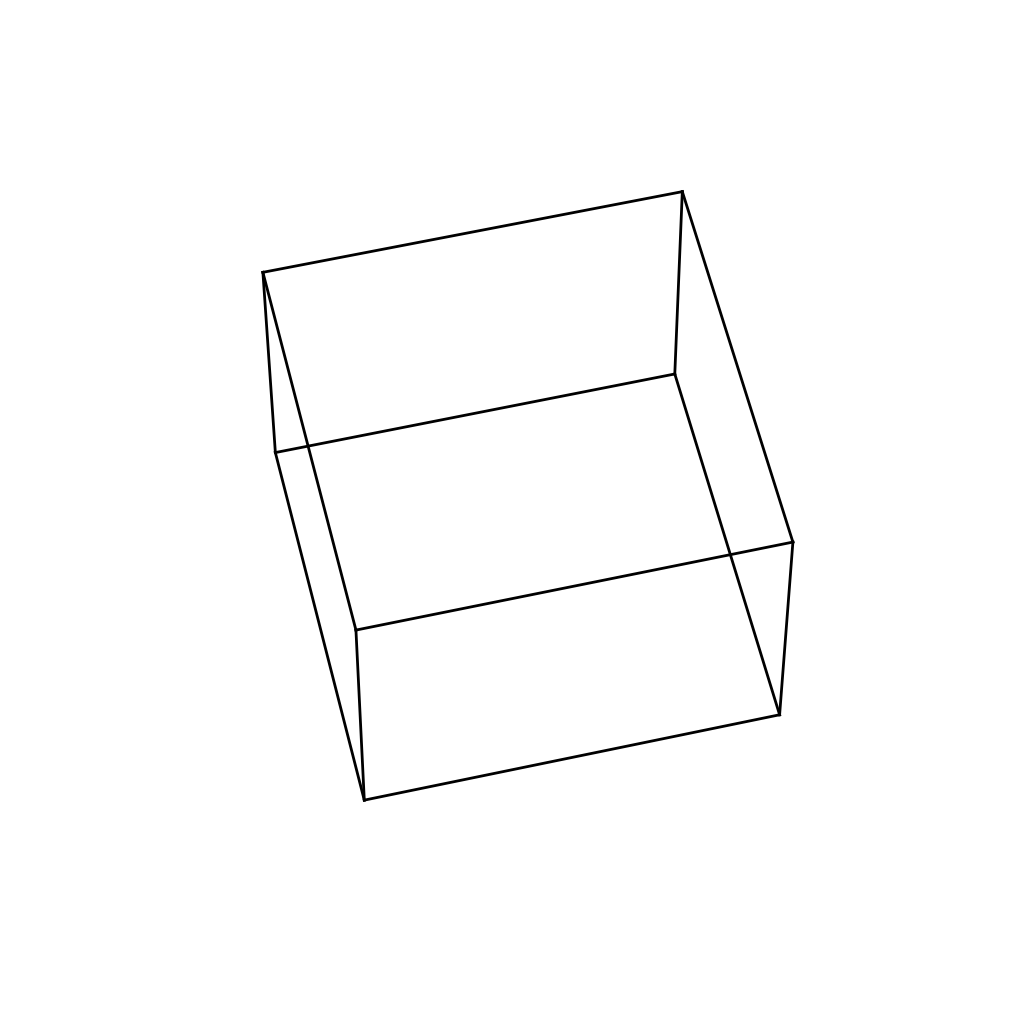

This figure's Python source:
import numpy as np
import matplotlib.pyplot as plt
from mpl_toolkits.mplot3d import proj3d
import random
from PIL import Image, ImageDraw

dpi = 120

def generate_transparent_cube():
    fig = plt.figure(figsize=(10, 10), dpi=dpi)
    ax = fig.add_subplot(111, projection='3d')

    # Define cube vertices
    vertices = np.array([
        [-1, -1, -1],
        [1, -1, -1],
        [1, 1, -1],
        [-1, 1, -1],
        [-1, -1, 1],
        [1, -1, 1],
        [1, 1, 1],
        [-1, 1, 1]
    ])

    # Define edges
    edges = [
        [vertices[0], vertices[1]],
        [vertices[1], vertices[2]],
        [vertices[2], vertices[3]],
        [vertices[3], vertices[0]],
        [vertices[4], vertices[5]],
        [vertices[5], vertices[6]],
        [vertices[6], vertices[7]],
        [vertices[7], vertices[4]],
        [vertices[0], vertices[4]],
        [vertices[1], vertices[5]],
        [vertices[2], vertices[6]],
        [vertices[3], vertices[7]]
    ]

    # Plot cube
    for edge in edges:
        ax.plot3D(*zip(*edge), color='black', linewidth=2)

    ax.set_xlim([-1.5, 1.5])
    ax.set_ylim([-1.5, 1.5])
    ax.set_zlim([-1.5, 1.5])
    ax.set_axis_off()

    ax.view_init(elev=random.uniform(-90, 90), azim=random.uniform(-180, 180))
    fig.tight_layout(pad=0)

    # Draw the plot
    fig.canvas.draw()

    # Get dimensions
    width, height = fig.canvas.get_width_height()

    # Get image as RGBA buffer and convert to PIL Image
    image = Image.frombuffer(
        'RGBA', (width, height),
        fig.canvas.buffer_rgba(), 'raw', 'RGBA', 0, 1
    )
    draw = ImageDraw.Draw(image)

    # Convert 3D vertices to 2D screen coordinates
    pixel_coords = []
    for vertex in vertices:
        x3, y3, _ = proj3d.proj_transform(*vertex, ax.get_proj())
        x2, y2 = ax.transData.transform((x3, y3))
        pixel_coords.append((int(x2), int(height - y2)))  # Flip y for PIL

    # Draw red dots on projected vertices
    # for x, y in pixel_coords:
    #     draw.ellipse([(x - 5, y - 5), (x + 5, y + 5)], fill='red', outline='red')

    # final_path = "ideal/" + ";".join(f"{coord[0]},{coord[1]}" for coord in pixel_coords) + ".png"
    final_path = "test.png"
    image.save(final_path)

    plt.close(fig)

    print(f"Изображение с выделенными вершинами сохранено как '{final_path}'")
    return pixel_coords, final_path

# for i in range(1000):
generate_transparent_cube()
    # print(i+1)
